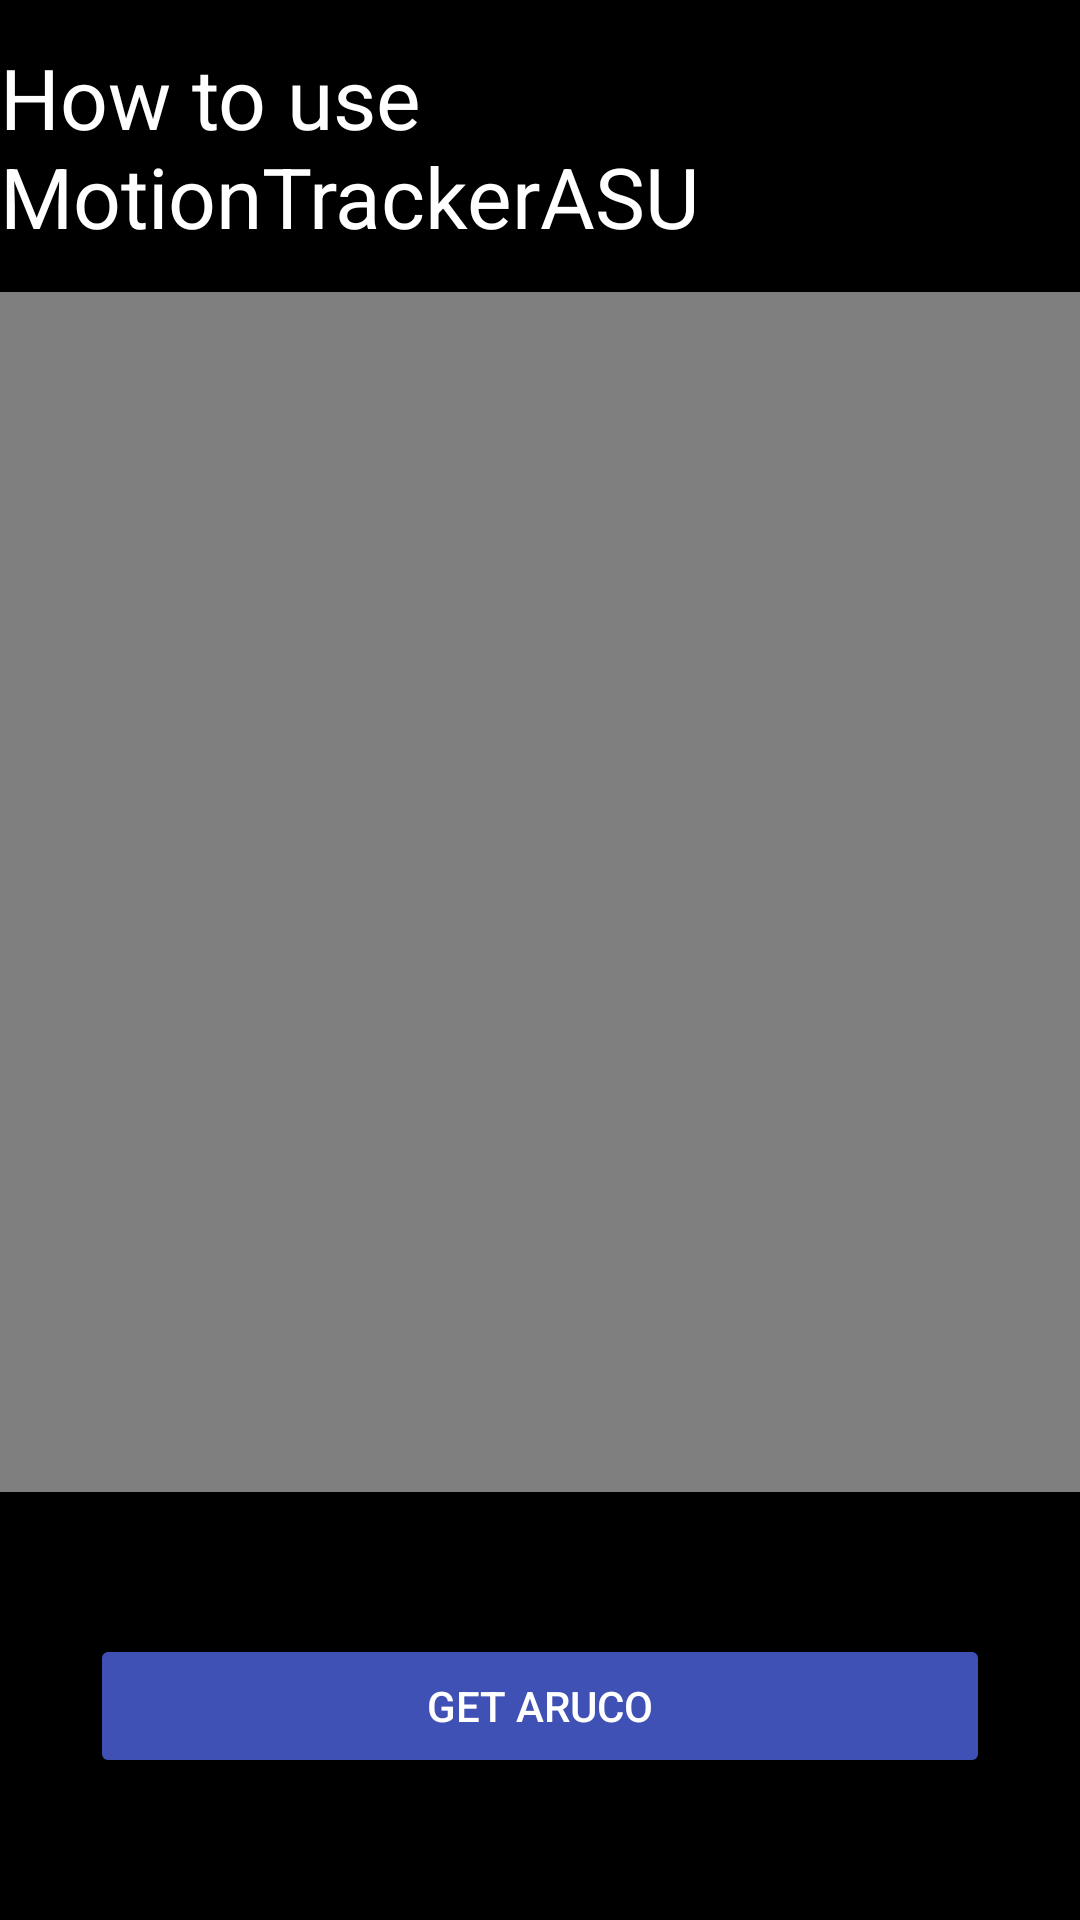

Write the Android layout XML for this screen, with the resource values it uses.
<!-- AndroidManifest.xml: application theme Theme.Graduationprojectmobileapp -->
<!-- res/layout/activity_how.xml -->
<?xml version="1.0" encoding="utf-8"?>
<androidx.constraintlayout.widget.ConstraintLayout xmlns:android="http://schemas.android.com/apk/res/android"
    xmlns:app="http://schemas.android.com/apk/res-auto"
    xmlns:tools="http://schemas.android.com/tools"
    android:layout_width="match_parent"
    android:layout_height="match_parent"
    android:background="#000000"
    tools:context=".How">

    <TextView
        android:layout_width="wrap_content"
        android:layout_height="wrap_content"
        android:text="How to use MotionTrackerASU"
        android:textColor="@color/white"
        android:textSize="28dp"
        app:layout_constraintBottom_toTopOf="@+id/videoview"
        app:layout_constraintEnd_toEndOf="parent"
        app:layout_constraintStart_toStartOf="parent"
        app:layout_constraintTop_toTopOf="parent" />

    <VideoView
        android:id="@+id/videoview"
        android:layout_width="match_parent"
        android:layout_height="400dp"
        app:layout_constraintBottom_toBottomOf="parent"
        app:layout_constraintEnd_toEndOf="parent"
        app:layout_constraintStart_toStartOf="parent"
        app:layout_constraintTop_toTopOf="parent"
        app:layout_constraintVertical_bias="0.405" />

    <Button
        android:id="@+id/getAruco"
        android:layout_width="match_parent"
        android:layout_height="wrap_content"
        android:layout_marginHorizontal="30dp"
        android:backgroundTint="#3f51b5"
        android:text="Get Aruco"
        android:textColor="@color/white"
        app:layout_constraintBottom_toBottomOf="parent"
        app:layout_constraintEnd_toEndOf="parent"
        app:layout_constraintStart_toStartOf="parent"
        app:layout_constraintTop_toBottomOf="@+id/videoview" />

</androidx.constraintlayout.widget.ConstraintLayout>
<!-- resources referenced by this layout -->
<resources>
  <style name="Theme.Graduationprojectmobileapp" parent="Theme.AppCompat.Light.NoActionBar">
          
          <item name="colorPrimary">@color/black</item>
          <item name="colorPrimaryVariant">@color/black</item>
          <item name="colorOnPrimary">@color/white</item>
          
          <item name="colorSecondary">@color/teal_200</item>
          <item name="colorSecondaryVariant">@color/teal_700</item>
          <item name="colorOnSecondary">@color/black</item>
          
          <item name="android:statusBarColor" tools:targetApi="l">?attr/colorPrimaryVariant</item>
          
      </style>
  <!-- not gathered from this repository: default colours our renderer supplied (Android Studio template values) -->
  <color name="teal_200">#FF03DAC5</color>
  <color name="teal_700">#FF018786</color>
  <color name="black">#FF000000</color>
  <color name="white">#FFFFFFFF</color>
</resources>
